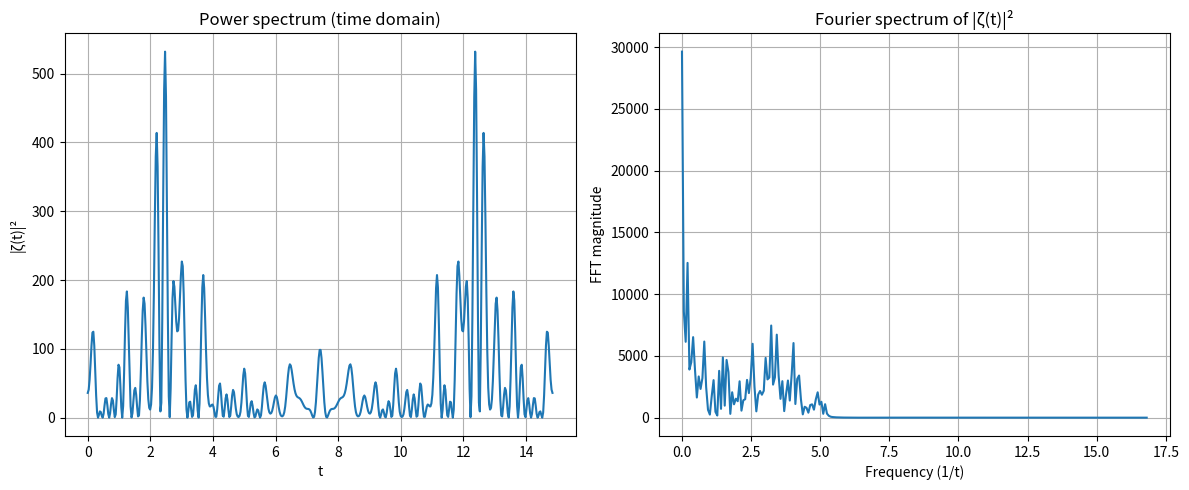

This chart was generated by the following Python code:
#!/usr/bin/env python3
"""
elliptic_mobius_fourier.py

Elliptic Möbius power spectrum as a Fourier-like series.
Computes ζ(t) = Σ C_i * exp(i * t * i / α) for many t,
and then analyses |ζ(t)|² via FFT.
Includes Basel checksum error detection.
"""

import math
import numpy as np
import matplotlib.pyplot as plt

# ---------- Constants ----------
PI = math.pi
E = math.e
ALPHA = 1.0 / (PI - E)          # ≈ 2.362

# ---------- Möbius sieve ----------
def mobius_sieve(K):
    mu = [0] * (K + 1)
    mu[1] = 1
    primes = []
    is_comp = [False] * (K + 1)
    for i in range(2, K + 1):
        if not is_comp[i]:
            primes.append(i)
            mu[i] = -1
        for p in primes:
            if i * p > K:
                break
            is_comp[i * p] = True
            if i % p == 0:
                mu[i * p] = 0
                break
            else:
                mu[i * p] = -mu[i]
    return mu

def build_elliptic_coeffs(K, smooth=True):
    """
    Build C_i for i = -K..K.
    If smooth=True, fill zero indices via linear interpolation.
    Returns: (coeffs, full_array)
    """
    mu = mobius_sieve(K)
    c = np.zeros(2*K + 1, dtype=float)
    # First assign the non‑zero μ values
    for i in range(-K, K+1):
        if i == 0:
            c[i + K] = 0.0
        else:
            c[i + K] = mu[abs(i)]

    if smooth:
        # For each zero index, interpolate between nearest non‑zero neighbours
        for i in range(-K, K+1):
            if i == 0:
                continue
            if c[i + K] == 0.0:
                left = i - 1
                right = i + 1
                while left >= -K and c[left + K] == 0.0:
                    left -= 1
                while right <= K and c[right + K] == 0.0:
                    right += 1
                if left < -K or right > K:
                    continue
                left_val = c[left + K]
                right_val = c[right + K]
                dist = right - left
                if dist == 0:
                    continue
                weight_left = (right - i) / dist
                weight_right = (i - left) / dist
                c[i + K] = weight_left * left_val + weight_right * right_val

    coeffs = {i: c[i + K] for i in range(-K, K+1) if abs(c[i + K]) > 1e-12}
    return coeffs, c

# ---------- Elliptic gate ----------
class EllipticMobiusGate:
    def __init__(self, K, smooth=True):
        self.K = K
        self.coeffs, self.full_array = build_elliptic_coeffs(K, smooth)
        self.indices = np.array(sorted(self.coeffs.keys()))
        self.period = 2 * PI * ALPHA
        self.smooth = smooth

    def zeta(self, t):
        """ζ(t) = Σ C_i * exp(i * t * i / α)."""
        if len(self.indices) == 0:
            return 0.0 + 0.0j
        phases = t * self.indices / ALPHA
        vals = np.array([self.coeffs[i] for i in self.indices])
        return np.sum(vals * np.exp(1j * phases))

    def power_spectrum(self, t):
        return np.abs(self.zeta(t))**2

    def power_spectrum_series(self, N_points=1000):
        """Return t_vals and power_vals for N_points equally spaced t in [0, period]."""
        t_vals = np.linspace(0, self.period, N_points)
        power_vals = np.array([self.power_spectrum(t) for t in t_vals])
        return t_vals, power_vals

    def integrate_power_spectrum(self, N=1000):
        t_vals, power = self.power_spectrum_series(N)
        try:
            integral = np.trapezoid(power, t_vals)
        except AttributeError:
            integral = np.trapz(power, t_vals)
        avg = integral / self.period
        return integral, avg

    def basel_theoretical(self):
        return 2 * (6 / (PI * PI)) * self.K

    def basel_error(self, N=1000):
        _, avg = self.integrate_power_spectrum(N)
        theo = self.basel_theoretical()
        return abs(avg - theo) / theo if theo != 0 else 0.0

    def check_basel(self, tolerance=1e-2, N=1000):
        err = self.basel_error(N)
        return err < tolerance, err

    def fourier_analysis(self, N_points=1000):
        """
        Compute the FFT of the power spectrum and return frequencies and magnitudes.
        """
        t_vals, power = self.power_spectrum_series(N_points)
        dt = t_vals[1] - t_vals[0]
        # FFT (real)
        fft_vals = np.fft.rfft(power)
        freqs = np.fft.rfftfreq(N_points, dt)
        magnitudes = np.abs(fft_vals)
        return freqs, magnitudes, t_vals, power

# ---------- Demo ----------
def demo():
    K = 40
    print("Elliptic Möbius Fourier Series (smooth = True)")
    gate = EllipticMobiusGate(K, smooth=True)

    # Basel check
    ok, err = gate.check_basel(tolerance=0.02, N=2000)
    print(f"Basel error: {err:.6f}  -> {'OK' if ok else 'FAIL'}")

    # Power spectrum
    t_vals, power = gate.power_spectrum_series(N_points=500)
    plt.figure(figsize=(12, 5))
    plt.subplot(1, 2, 1)
    plt.plot(t_vals, power)
    plt.xlabel('t')
    plt.ylabel('|ζ(t)|²')
    plt.title('Power spectrum (time domain)')
    plt.grid(True)

    # FFT analysis
    freqs, mags, _, _ = gate.fourier_analysis(N_points=500)
    plt.subplot(1, 2, 2)
    plt.plot(freqs, mags)
    plt.xlabel('Frequency (1/t)')
    plt.ylabel('FFT magnitude')
    plt.title('Fourier spectrum of |ζ(t)|²')
    plt.grid(True)
    plt.tight_layout()
    plt.show()

    # Also print first few Fourier frequencies
    print("\nFirst 5 Fourier frequencies and magnitudes:")
    for f, m in zip(freqs[:5], mags[:5]):
        print(f"  f = {f:.4f}, mag = {m:.4f}")

if __name__ == "__main__":
    demo()
